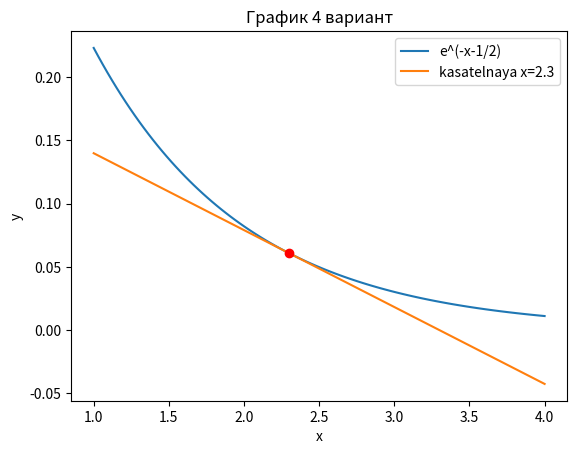

Write the Python code that produced this figure.
import math
import matplotlib.pyplot as plt
import numpy as np

def f(x):
    return math.exp(-x - 1/2)

x = np.linspace(1, 4, 100)

y = [f(i) for i in x]

w = 2.3

plt.plot(x, y, label="e^(-x-1/2)")

def df(x):
    return -math.exp(-x - 1/2)

tangent_slope = df(w)

tangent = [f(w) + tangent_slope*(i - w) for i in x]

plt.plot(x, tangent, label="kasatelnaya x=2.3")
plt.plot(w, f(w), "ro")

plt.xlabel('x')
plt.ylabel('y')
plt.title('График 4 вариант')
plt.legend()

plt.show()